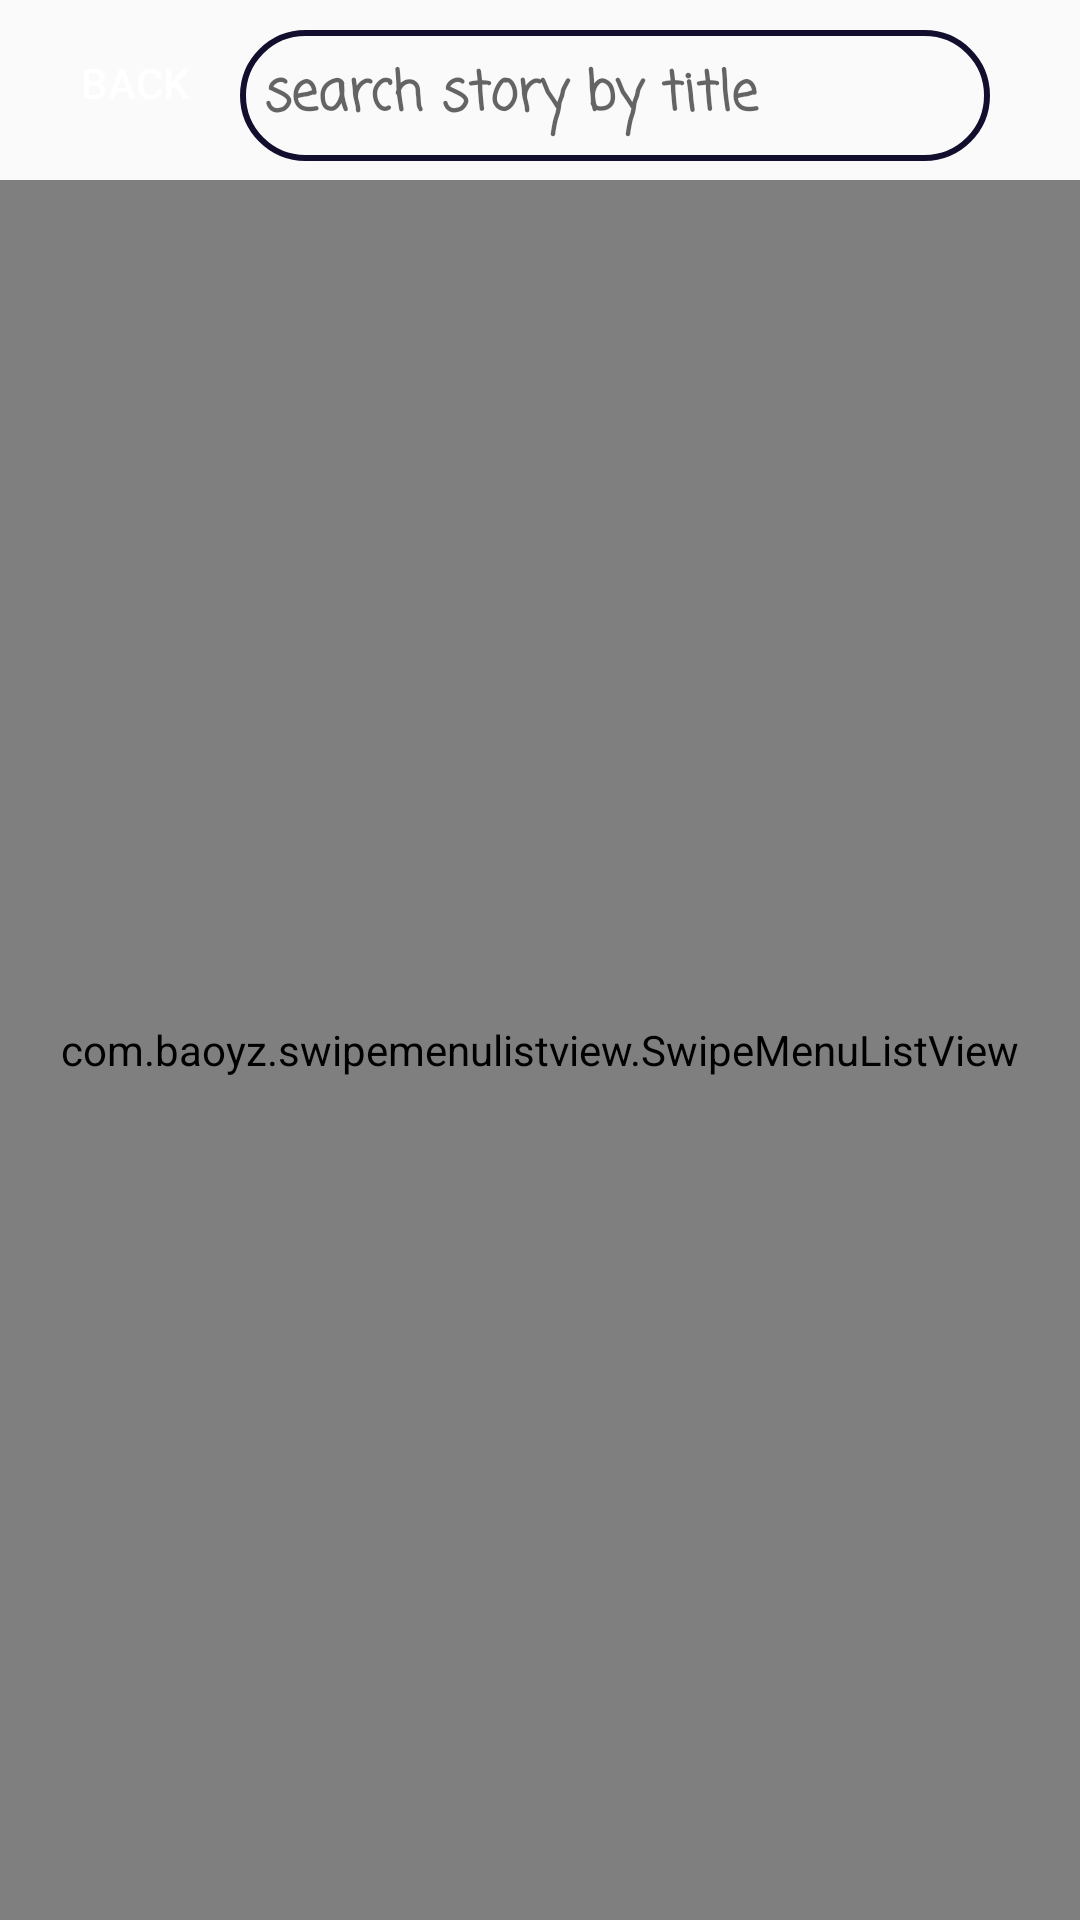

Android layout source for this screen:
<!-- AndroidManifest.xml: application theme Theme.Funlap -->
<!-- res/layout/activity_view_story.xml -->
<?xml version="1.0" encoding="utf-8"?>
<androidx.constraintlayout.widget.ConstraintLayout xmlns:android="http://schemas.android.com/apk/res/android"
    xmlns:app="http://schemas.android.com/apk/res-auto"
    xmlns:tools="http://schemas.android.com/tools"
    android:layout_width="match_parent"
    android:layout_height="match_parent"
    tools:context=".ViewStory">
    <EditText
        android:id="@+id/txtStory_search"
        app:layout_constraintTop_toTopOf="parent"
        app:layout_constraintRight_toRightOf="parent"
        app:layout_constraintLeft_toLeftOf="parent"
        android:textColor="@android:color/holo_blue_dark"
        android:textSize="18sp"
        android:background="@drawable/search_border"
        android:width="250dp"
        android:padding="8dp"
        android:fontFamily="casual"
        android:layout_marginLeft="50dp"
        android:layout_marginTop="10dp"
        android:textAllCaps="false"
        android:textStyle="bold"
        android:layout_width="wrap_content"
        android:layout_height="wrap_content"
        android:hint="search story by title"
        />
    <Button
        android:id="@+id/btn_back"
        app:layout_constraintTop_toTopOf="parent"
        android:layout_width="70dp"
        android:layout_height="31dp"
        app:layout_constraintLeft_toLeftOf="parent"
        android:layout_marginTop="12dp"
        android:gravity="center"
        android:layout_marginLeft="10dp"
        android:textColor="@android:color/white"
        android:background="@drawable/view_button"
        android:layout_gravity="center"
        android:text="back"
        />
    <View
        android:id="@+id/view_top"
        android:layout_marginTop="10dp"
        app:layout_constraintTop_toBottomOf="@+id/txtStory_search"
        android:layout_width="match_parent"
        android:background="@color/colorAccent"
        android:layout_height="1dp"/>
    <com.baoyz.swipemenulistview.SwipeMenuListView
        android:layout_marginTop="60dp"
        android:id="@+id/view_story_details"
        android:layout_width="match_parent"
        app:layout_constraintTop_toBottomOf="@+id/view_top"
        android:layout_height="match_parent">

    </com.baoyz.swipemenulistview.SwipeMenuListView>
</androidx.constraintlayout.widget.ConstraintLayout>
<!-- resources referenced by this layout -->
<resources>
  <color name="colorAccent">#03DAC5</color>
  <!-- drawable search_border (drawable) -->
  <?xml version="1.0" encoding="utf-8"?>
  <shape xmlns:android="http://schemas.android.com/apk/res/android">
  
  
      <stroke android:width="2dp"
          android:color="@color/colorPrimaryDark" />
  
      <corners
  
          android:radius="200dp"/>
  
  </shape>
  <style name="Theme.Funlap" parent="Theme.AppCompat.Light.NoActionBar">
          
          <item name="colorPrimary">@color/purple_500</item>
          <item name="colorPrimaryVariant">@color/purple_700</item>
          <item name="colorOnPrimary">@color/white</item>
          
          <item name="colorSecondary">@color/teal_200</item>
          <item name="colorSecondaryVariant">@color/teal_700</item>
          <item name="colorOnSecondary">@color/black</item>
          
          <item name="android:statusBarColor" tools:targetApi="l">?attr/colorPrimaryVariant</item>
          
      </style>
  <color name="colorPrimaryDark">#110F2D</color>
  <color name="purple_500">#FF6200EE</color>
  <color name="purple_700">#FF3700B3</color>
  <color name="white">#FFFFFFFF</color>
  <color name="teal_200">#FF03DAC5</color>
  <color name="teal_700">#FF018786</color>
  <color name="black">#FF000000</color>
</resources>
